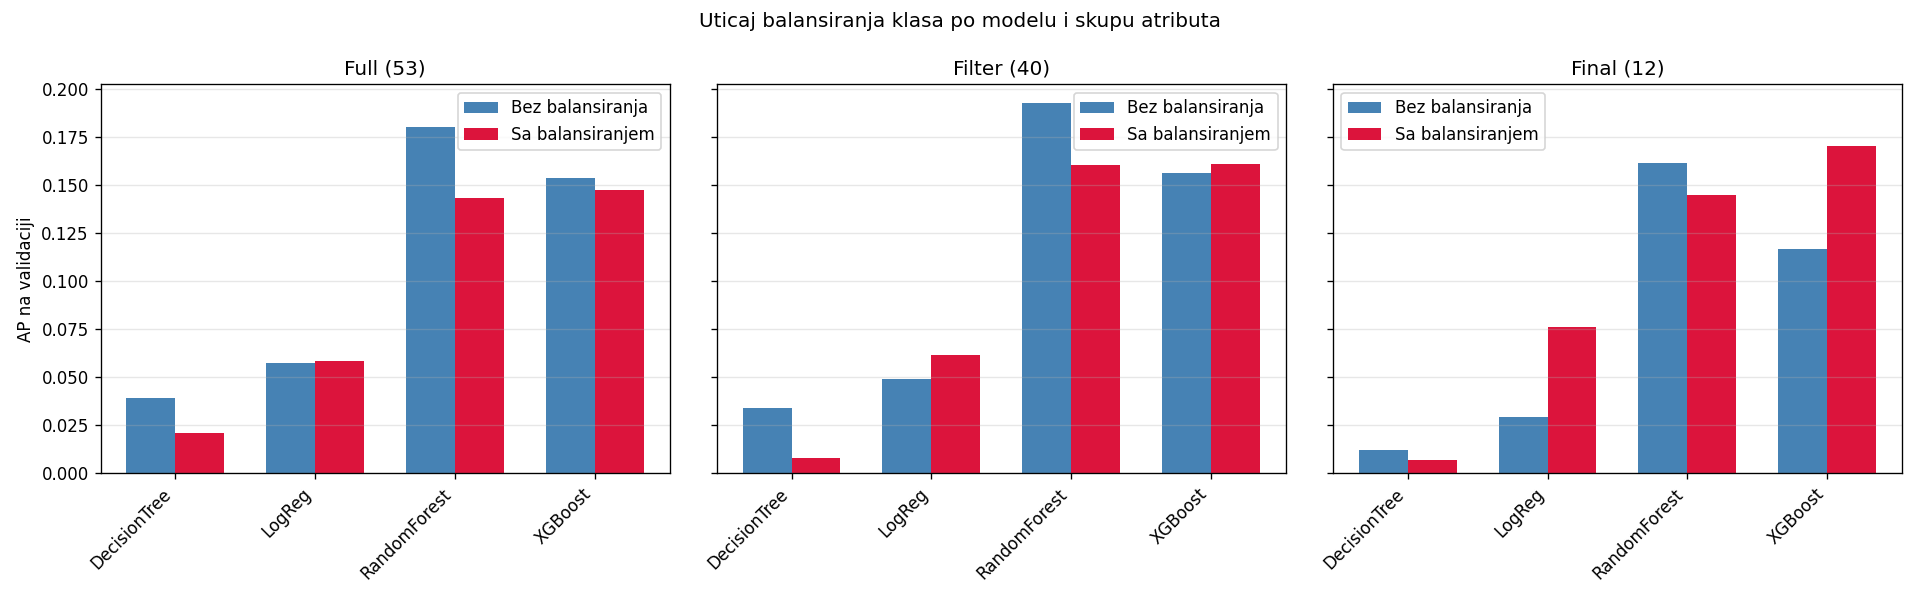

Data behind this chart, as committed beside it:
Skup, Model, da, ne, razlika
Filter (40), DecisionTree, 0.0079, 0.0339, -0.026
Filter (40), LogReg, 0.0618, 0.0489, 0.0129
Filter (40), RandomForest, 0.1605, 0.1928, -0.0323
Filter (40), XGBoost, 0.161, 0.1563, 0.0047
Final (12), DecisionTree, 0.0068, 0.012, -0.0052
Final (12), LogReg, 0.076, 0.0291, 0.0469
Final (12), RandomForest, 0.1447, 0.1614, -0.0167
Final (12), XGBoost, 0.1703, 0.117, 0.0533
Full (53), DecisionTree, 0.0211, 0.0394, -0.0183
Full (53), LogReg, 0.0587, 0.0577, 0.001
Full (53), RandomForest, 0.1435, 0.1805, -0.037
Full (53), XGBoost, 0.1475, 0.1535, -0.006
